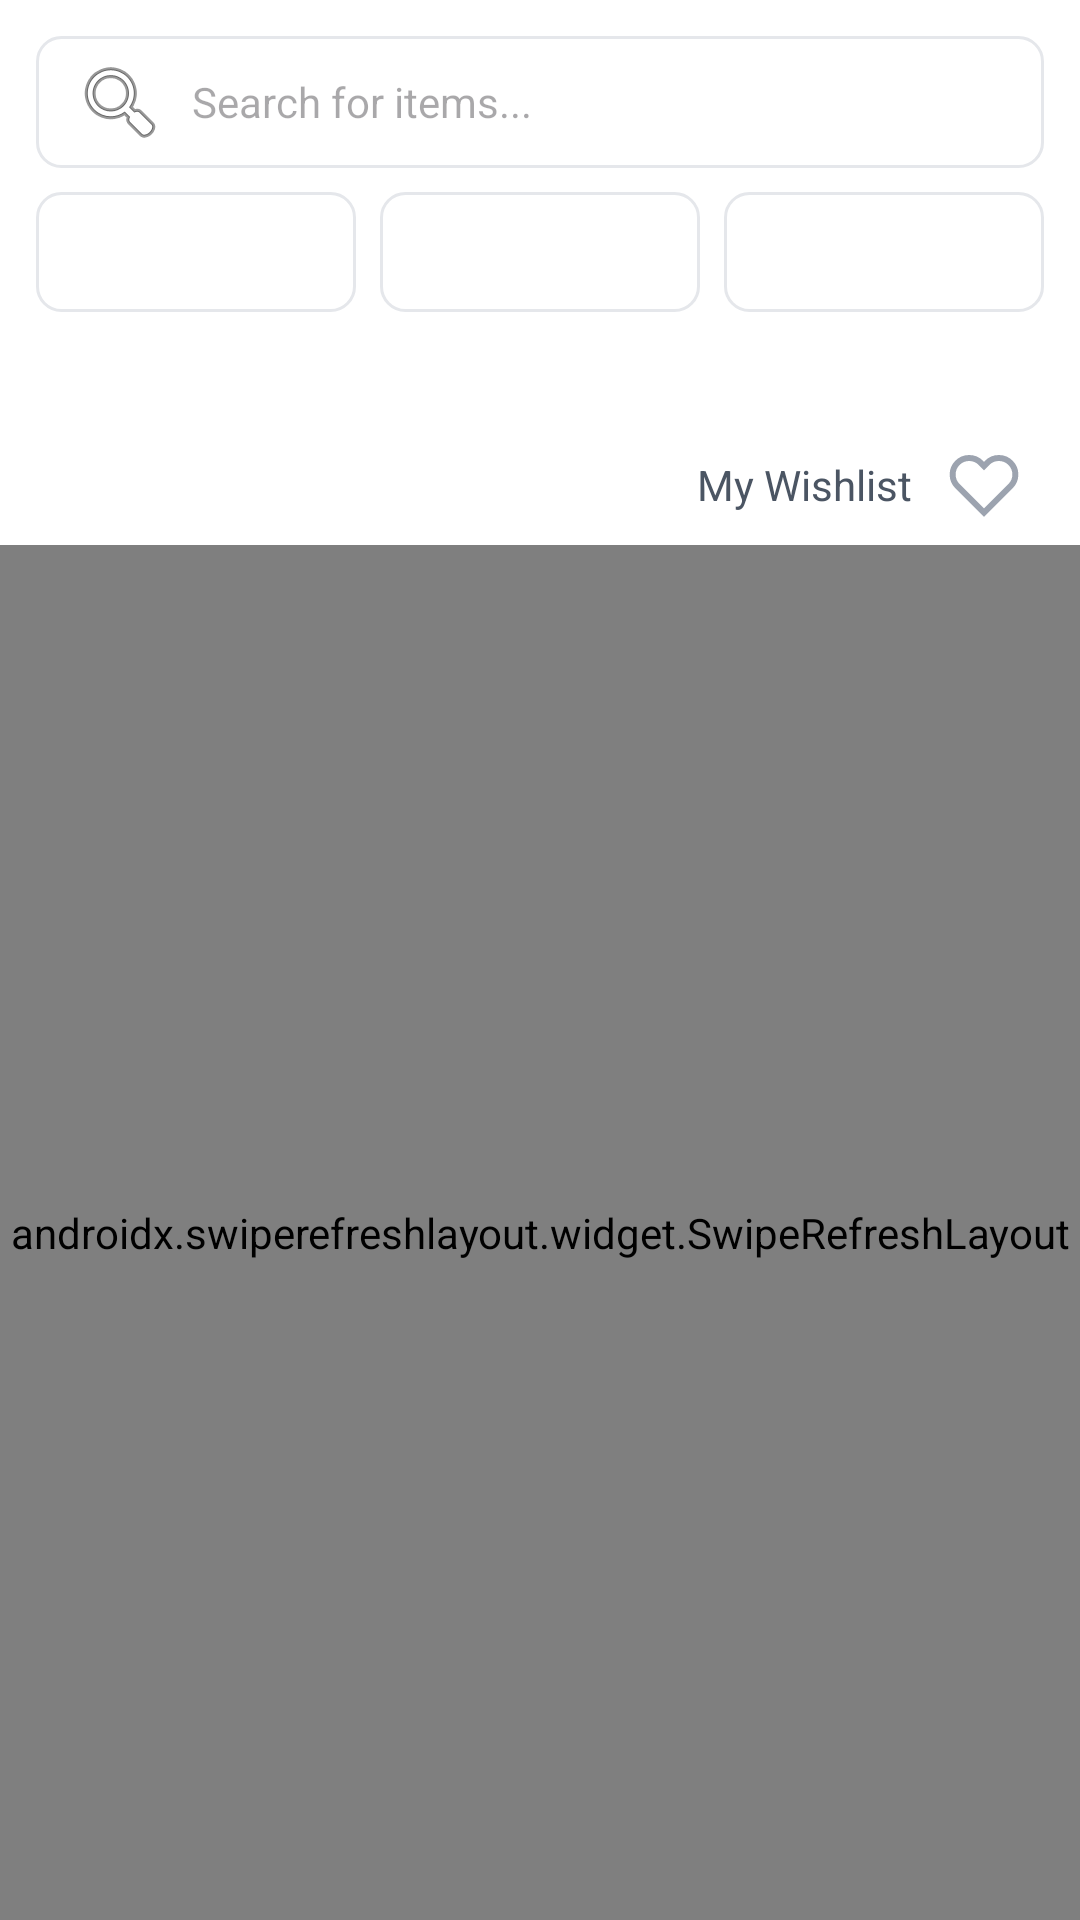

The Android layout XML behind this screen, and the referenced resources:
<!-- AndroidManifest.xml: application theme Theme.ClosetMarket -->
<!-- res/layout/fragment_feed.xml -->
<?xml version="1.0" encoding="utf-8"?>
<LinearLayout xmlns:android="http://schemas.android.com/apk/res/android"
    android:layout_width="match_parent"
    android:layout_height="match_parent"
    android:orientation="vertical"
    android:background="@color/white">

    <LinearLayout
        android:layout_width="match_parent"
        android:layout_height="wrap_content"
        android:orientation="vertical"
        android:padding="12dp">

        <EditText
            android:id="@+id/etSearch"
            android:layout_width="match_parent"
            android:layout_height="44dp"
            android:background="@drawable/bg_input"
            android:drawableStart="@android:drawable/ic_menu_search"
            android:drawablePadding="8dp"
            android:hint="@string/search_hint"
            android:inputType="text"
            android:textSize="14sp" />

        <LinearLayout
            android:layout_width="match_parent"
            android:layout_height="wrap_content"
            android:layout_marginTop="8dp"
            android:orientation="horizontal">

            <Spinner
                android:id="@+id/spinnerCategory"
                android:layout_width="0dp"
                android:layout_height="40dp"
                android:layout_weight="1"
                android:layout_marginEnd="4dp"
                android:background="@drawable/bg_input" />

            <Spinner
                android:id="@+id/spinnerCondition"
                android:layout_width="0dp"
                android:layout_height="40dp"
                android:layout_weight="1"
                android:layout_marginStart="4dp"
                android:layout_marginEnd="4dp"
                android:background="@drawable/bg_input" />

            <Spinner
                android:id="@+id/spinnerSort"
                android:layout_width="0dp"
                android:layout_height="40dp"
                android:layout_weight="1"
                android:layout_marginStart="4dp"
                android:background="@drawable/bg_input" />
        </LinearLayout>

        <TextView
            android:id="@+id/tvResultsCount"
            android:layout_width="wrap_content"
            android:layout_height="wrap_content"
            android:layout_marginTop="8dp"
            android:textColor="@color/gray_600"
            android:textSize="13sp" />
    </LinearLayout>

    <LinearLayout
        android:layout_width="match_parent"
        android:layout_height="wrap_content"
        android:gravity="end|center_vertical"
        android:paddingEnd="12dp"
        android:paddingStart="12dp">

        <TextView
            android:layout_width="wrap_content"
            android:layout_height="wrap_content"
            android:layout_marginEnd="4dp"
            android:text="@string/my_wishlist"
            android:textColor="@color/gray_600"
            android:textSize="14sp" />

        <ImageButton
            android:id="@+id/btnWishlistScreen"
            android:layout_width="40dp"
            android:layout_height="40dp"
            android:background="?attr/selectableItemBackgroundBorderless"
            android:src="@drawable/ic_heart_outline"
            android:contentDescription="@string/my_wishlist" />
    </LinearLayout>

    <androidx.swiperefreshlayout.widget.SwipeRefreshLayout
        android:id="@+id/swipeRefresh"
        android:layout_width="match_parent"
        android:layout_height="0dp"
        android:layout_weight="1">

        <androidx.recyclerview.widget.RecyclerView
            android:id="@+id/recyclerView"
            android:layout_width="match_parent"
            android:layout_height="match_parent"
            android:clipToPadding="false"
            android:padding="8dp" />
    </androidx.swiperefreshlayout.widget.SwipeRefreshLayout>

    <LinearLayout
        android:id="@+id/emptyState"
        android:layout_width="match_parent"
        android:layout_height="match_parent"
        android:gravity="center"
        android:orientation="vertical"
        android:visibility="gone">

        <ImageView
            android:layout_width="64dp"
            android:layout_height="64dp"
            android:src="@android:drawable/ic_menu_search"
            android:alpha="0.3" />

        <TextView
            android:layout_width="wrap_content"
            android:layout_height="wrap_content"
            android:layout_marginTop="12dp"
            android:text="@string/no_items_found"
            android:textColor="@color/gray_600" />

        <TextView
            android:layout_width="wrap_content"
            android:layout_height="wrap_content"
            android:layout_marginTop="4dp"
            android:text="@string/adjust_filters"
            android:textColor="@color/gray_400"
            android:textSize="13sp" />
    </LinearLayout>
</LinearLayout>
<!-- resources referenced by this layout -->
<resources>
  <color name="gray_400">#FF9CA3AF</color>
  <color name="gray_600">#FF4B5563</color>
  <color name="white">#FFFFFFFF</color>
  <!-- drawable bg_input (drawable) -->
  <?xml version="1.0" encoding="utf-8"?>
  <shape xmlns:android="http://schemas.android.com/apk/res/android"
      android:shape="rectangle">
      <stroke android:width="1dp" android:color="@color/gray_200" />
      <solid android:color="@color/white" />
      <corners android:radius="8dp" />
      <padding android:left="12dp" android:right="12dp" android:top="12dp" android:bottom="12dp" />
  </shape>
  <!-- drawable ic_heart_outline (drawable) -->
  <vector xmlns:android="http://schemas.android.com/apk/res/android"
      android:width="24dp"
      android:height="24dp"
      android:viewportWidth="24"
      android:viewportHeight="24">
      <path
          android:fillColor="@color/gray_400"
          android:pathData="M20.84,4.61a5.5,5.5 0,0 0,-7.78 0L12,5.67l-1.06,-1.06a5.5,5.5 0,0 0,-7.78 7.78l1.06,1.06L12,21.23l7.78,-7.78 1.06,-1.06a5.5,5.5 0,0 0,0 -7.78z"
          android:strokeWidth="2"
          android:strokeColor="@color/gray_400"
          android:fillAlpha="0" />
  </vector>
  <string name="adjust_filters">adjust filters</string>
  <string name="my_wishlist">My Wishlist</string>
  <string name="no_items_found">No items found</string>
  <string name="search_hint">Search for items...</string>
  <style name="Theme.ClosetMarket" parent="Base.Theme.ClosetMarket" />
  <color name="gray_200">#FFE5E7EB</color>
  <style name="Base.Theme.ClosetMarket" parent="Theme.Material3.DayNight.NoActionBar">
          
          
      </style>
</resources>
